Run: headless pygame with SDL's dummy video driver; simulated clock (each Clock.tick advances the game by its frame time, no real sleeping); random seed 0; keys injected as events and as key.get_pressed() state; no mouse input.
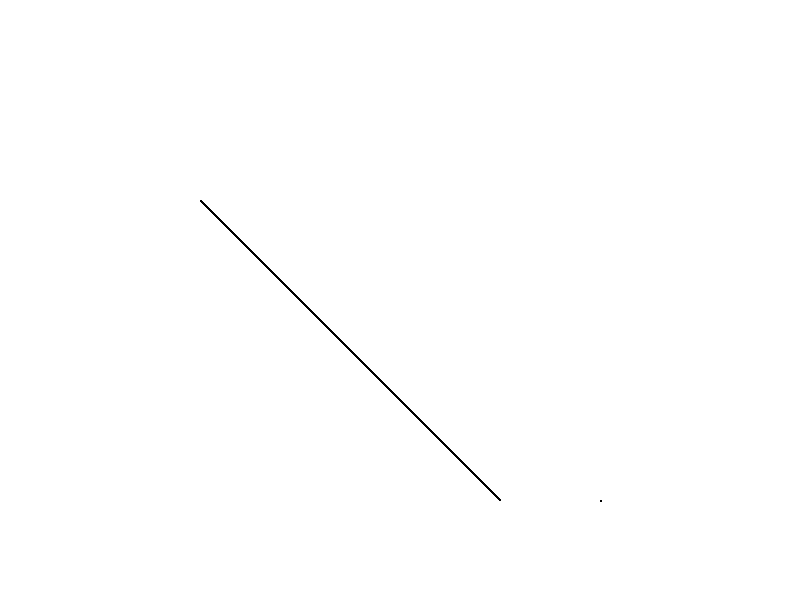
Frame 1 of 4 · flips 1–60 · no input
Frame 2 of 4 · flips 61–180 · tapped SPACE, RETURN · held RIGHT (→), D · screen unchanged from frame 1, image omitted
Frame 3 of 4 · flips 181–300 · held DOWN (↓), S · screen unchanged from frame 2, image omitted
Frame 4 of 4 · flips 301–420 · held LEFT (←), A, UP (↑), W · screen unchanged from frame 3, image omitted

The pygame program that drew these frames:

import pygame

pygame.init()
pixel_size = 2
black = (255, 255, 255)
white = (0, 0, 0)
screen_width = 800
screen_height = 600
screen_display = pygame.display.set_mode((screen_width, screen_height))
screen_display.fill(black)
pygame.display.set_caption("Position of a point w.r.t. to the line")

def draw(x1, y1, x2, y2, p, q):
    screen_close = False
    while not screen_close:
        for event in pygame.event.get():
            if event.type == pygame.QUIT:
                screen_close = True

        dx = x2-x1
        dy = y2-y1

        if(abs(dx) > abs(dy)):
            step = abs(dx)
        else:
            step = abs(dy)

        x = x1
        y = y1
        x_inc = dx/step
        y_inc = dy/step

        i=1
        while i <= step:
            pygame.draw.rect(screen_display, white,[x, y, pixel_size, pixel_size])
            x = x + x_inc
            y = y + y_inc
            i += 1

        pygame.draw.rect(screen_display, white, [p, q, pixel_size, pixel_size])
        pygame.display.update()

#driver code
p = 600
q = 500
x1 = y1 = 200
x2 = y2 = 500
draw(x1, y1, x2, y2, p, q)

#slope
m = (y2-y1)/(x2-x1)
#y-intercept
b = y1-(m*x1)

#left-right
X = (q-b)/m
if(p>X):
    print("RIGHT")
elif(p<X):
    print("LEFT")
else:
    print("ON Line")

#top-bottom
# Note: y-axis increases downwards
Y=m*p+b
if(q > Y):
    print("DOWN")
elif(q < Y):
    print("UP")
else:
    print("ON Line")

pygame.quit()
